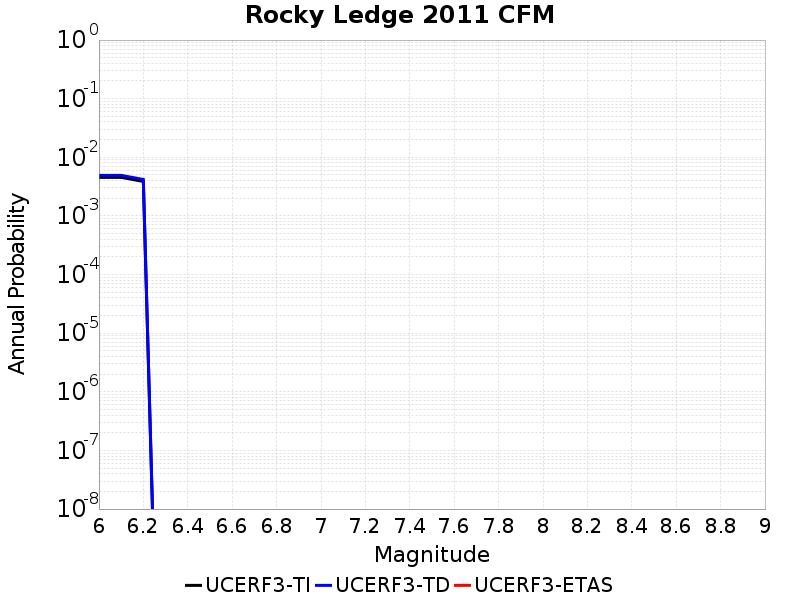

Data behind this chart, as committed beside it:
Magnitude, UCERF3-TI Prob, UCERF3-TD Prob, UCERF3-ETAS Prob
6.0, 0.004558, 0.004925, 0.0
6.1, 0.004558, 0.004925, 0.0
6.2, 0.003876, 0.004189, 0.0
